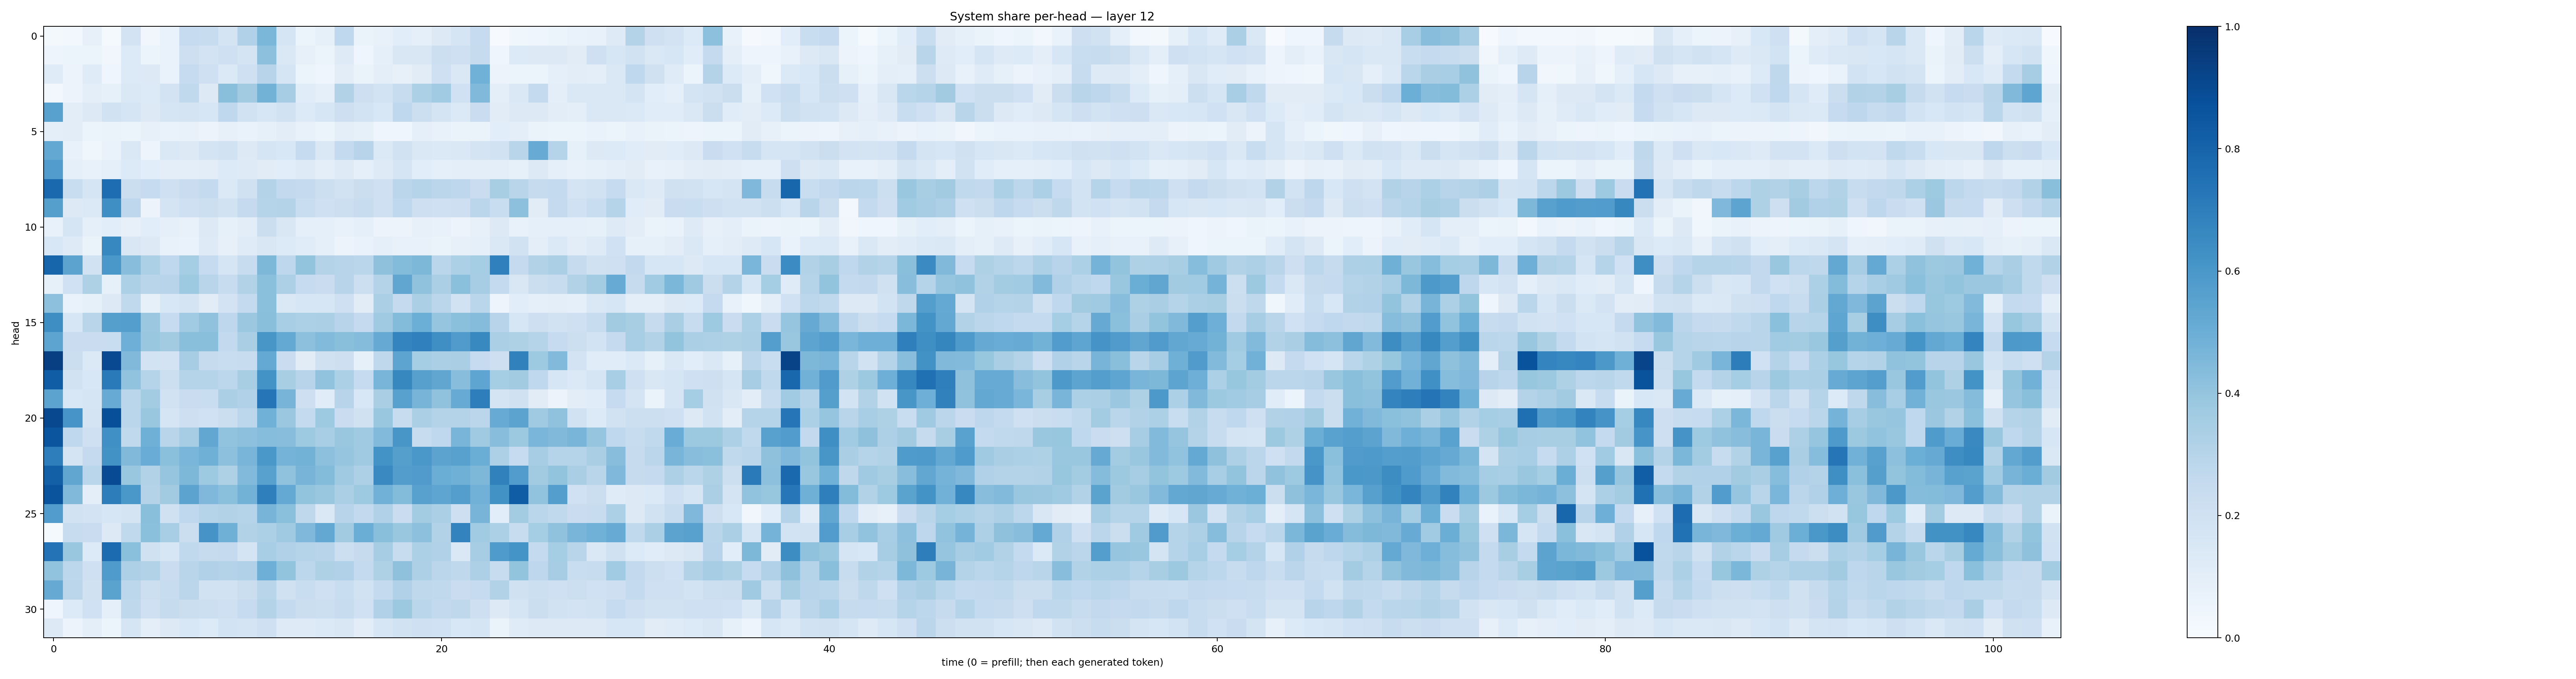

Values plotted in this chart, from the file beside it:
0.017536618, 0.027388586, 0.08014185, 0.01259321, 0.18061112, 0.032515757, 0.069394715, 0.24963428, 0.24017806, 0.17817715, 0.31918436, 0.46008572, 0.16696261, 0.060086865, 0.08353581, 0.26890457, 0.06443842, 0.07373703, 0.10777893, 0.092516765, 0.13036472, 0.1696315, 0.24831219, 0.006745859
0.0507, 0.05389, 0.05347, 0.03207, 0.1359, 0.0601, 0.06973, 0.2117, 0.1812, 0.2036, 0.1783, 0.415, 0.1466, 0.0786, 0.05391, 0.1241, 0.04562, 0.08882, 0.1492, 0.1497, 0.2172, 0.2064, 0.243, 0.04607
0.1173, 0.05642, 0.1199, 0.04156, 0.1332, 0.1254, 0.0672, 0.2484, 0.2065, 0.1394, 0.2043, 0.2949, 0.1689, 0.06012, 0.04499, 0.1054, 0.06267, 0.09613, 0.07889, 0.1125, 0.2057, 0.147, 0.4875, 0.05535
0.02884, 0.05733, 0.1006, 0.0856, 0.1449, 0.1356, 0.182, 0.2646, 0.1262, 0.425, 0.3626, 0.4795, 0.3488, 0.1161, 0.09236, 0.3137, 0.2116, 0.1865, 0.2407, 0.3287, 0.3655, 0.2014, 0.4475, 0.09384
0.5566, 0.1048, 0.1319, 0.1891, 0.1651, 0.1253, 0.1703, 0.1769, 0.1595, 0.2688, 0.194, 0.1616, 0.1918, 0.134, 0.1583, 0.2125, 0.1854, 0.1537, 0.2679, 0.2182, 0.1756, 0.1398, 0.2293, 0.1121
0.09818, 0.1017, 0.05925, 0.06516, 0.06125, 0.07945, 0.06899, 0.07806, 0.05702, 0.07876, 0.06739, 0.08514, 0.1024, 0.07486, 0.05953, 0.09508, 0.08502, 0.04441, 0.03958, 0.09174, 0.07557, 0.06375, 0.06524, 0.1079
0.5243, 0.07693, 0.03788, 0.06893, 0.1451, 0.04745, 0.1457, 0.1326, 0.1752, 0.1882, 0.132, 0.1653, 0.1541, 0.2474, 0.1427, 0.2542, 0.2949, 0.1386, 0.1921, 0.1427, 0.1391, 0.1437, 0.1786, 0.1916
0.5751, 0.0893, 0.07224, 0.0888, 0.1333, 0.1063, 0.09566, 0.09474, 0.1024, 0.1354, 0.1215, 0.1111, 0.1086, 0.1222, 0.09449, 0.1232, 0.0926, 0.1245, 0.167, 0.1081, 0.09002, 0.09796, 0.101, 0.09441
0.7844, 0.2343, 0.1675, 0.7619, 0.2215, 0.2496, 0.2041, 0.2301, 0.2575, 0.1393, 0.1986, 0.3073, 0.2602, 0.2532, 0.2167, 0.1936, 0.2194, 0.206, 0.2821, 0.3017, 0.2828, 0.2747, 0.2289, 0.34
0.5655, 0.1268, 0.1385, 0.6336, 0.2755, 0.05513, 0.1762, 0.2109, 0.2165, 0.1919, 0.2529, 0.3009, 0.3055, 0.2317, 0.2059, 0.2156, 0.2411, 0.2107, 0.2681, 0.211, 0.2072, 0.2138, 0.284, 0.2305
0.07042, 0.1655, 0.08963, 0.1092, 0.08102, 0.1081, 0.0871, 0.07592, 0.1312, 0.08366, 0.1032, 0.219, 0.1492, 0.09295, 0.09004, 0.07452, 0.08648, 0.05728, 0.055, 0.08031, 0.07294, 0.05612, 0.0797, 0.1282
0.1546, 0.1221, 0.06558, 0.6653, 0.1502, 0.1302, 0.07095, 0.06823, 0.1236, 0.08135, 0.1194, 0.1492, 0.1353, 0.1135, 0.09193, 0.05493, 0.06717, 0.09125, 0.0728, 0.0752, 0.0651, 0.07819, 0.09, 0.1418
0.7945, 0.5453, 0.1935, 0.5978, 0.4296, 0.3303, 0.2658, 0.3547, 0.247, 0.1685, 0.236, 0.454, 0.2764, 0.4018, 0.3072, 0.2962, 0.2872, 0.4131, 0.439, 0.4561, 0.2876, 0.3294, 0.3523, 0.6901
0.08525, 0.2016, 0.3218, 0.08398, 0.3286, 0.2913, 0.2968, 0.3734, 0.2909, 0.2418, 0.3111, 0.4209, 0.327, 0.2489, 0.2271, 0.2948, 0.2177, 0.3067, 0.5331, 0.4091, 0.3328, 0.4198, 0.3487, 0.2575
0.4141, 0.06831, 0.08571, 0.1257, 0.2626, 0.08571, 0.155, 0.1729, 0.1124, 0.1835, 0.2552, 0.4187, 0.1468, 0.1597, 0.1632, 0.2078, 0.1119, 0.3322, 0.2536, 0.3356, 0.2848, 0.1947, 0.2876, 0.04958
0.6377, 0.1566, 0.2898, 0.5636, 0.5689, 0.3801, 0.2492, 0.3649, 0.4074, 0.276, 0.3804, 0.4249, 0.3457, 0.33, 0.3343, 0.2965, 0.2527, 0.3675, 0.4388, 0.4993, 0.3965, 0.4182, 0.4341, 0.2965
0.5409, 0.2279, 0.2286, 0.2315, 0.4926, 0.3839, 0.3628, 0.4236, 0.4245, 0.2585, 0.3386, 0.6016, 0.5227, 0.4145, 0.4436, 0.423, 0.4362, 0.513, 0.6726, 0.6878, 0.6329, 0.5799, 0.6593, 0.3322
0.9394, 0.2189, 0.1381, 0.9021, 0.4469, 0.1855, 0.1817, 0.3507, 0.2446, 0.2315, 0.2347, 0.5213, 0.2269, 0.1114, 0.1974, 0.2133, 0.08551, 0.2733, 0.5407, 0.3542, 0.3329, 0.3391, 0.2491, 0.2127
0.8268, 0.195, 0.1536, 0.7126, 0.4046, 0.3009, 0.2153, 0.3037, 0.3, 0.2803, 0.3401, 0.6195, 0.3429, 0.2953, 0.4054, 0.3294, 0.2468, 0.4658, 0.6625, 0.5603, 0.5335, 0.4285, 0.5364, 0.3523
0.5455, 0.1557, 0.1716, 0.5091, 0.2883, 0.3577, 0.1917, 0.2288, 0.232, 0.3356, 0.3183, 0.729, 0.4712, 0.2117, 0.1151, 0.2943, 0.1549, 0.3385, 0.5555, 0.4691, 0.4088, 0.5089, 0.698, 0.1783
0.9041, 0.6057, 0.1751, 0.8819, 0.2852, 0.3885, 0.165, 0.2121, 0.202, 0.2264, 0.2784, 0.4865, 0.38, 0.2575, 0.373, 0.2291, 0.1955, 0.3884, 0.2355, 0.3342, 0.306, 0.3052, 0.2828, 0.5088
0.8594, 0.267, 0.2098, 0.6326, 0.2646, 0.4904, 0.2891, 0.349, 0.531, 0.4056, 0.4149, 0.4321, 0.4282, 0.3738, 0.3466, 0.3874, 0.3704, 0.4439, 0.6041, 0.2413, 0.2669, 0.4668, 0.3704, 0.4273
0.6957, 0.1766, 0.2513, 0.6226, 0.4481, 0.5054, 0.4218, 0.4637, 0.4903, 0.4174, 0.465, 0.6014, 0.4731, 0.4795, 0.4177, 0.3974, 0.3706, 0.6184, 0.5658, 0.5986, 0.5436, 0.5555, 0.5016, 0.3246
0.813, 0.535, 0.2876, 0.8934, 0.3886, 0.3146, 0.3976, 0.4539, 0.3739, 0.3238, 0.4424, 0.5559, 0.4085, 0.4717, 0.4375, 0.3678, 0.3249, 0.6557, 0.5712, 0.5783, 0.5008, 0.4901, 0.4538, 0.6856
0.8625, 0.446, 0.09584, 0.7018, 0.6008, 0.3059, 0.3602, 0.546, 0.4502, 0.4209, 0.4789, 0.6919, 0.523, 0.3991, 0.388, 0.3356, 0.3724, 0.4829, 0.4385, 0.558, 0.5357, 0.5697, 0.4815, 0.6212
0.5781, 0.1934, 0.1805, 0.1638, 0.1741, 0.4239, 0.199, 0.2695, 0.3006, 0.3152, 0.2969, 0.4701, 0.4214, 0.271, 0.1458, 0.2946, 0.2579, 0.3172, 0.2288, 0.3563, 0.3325, 0.2139, 0.4718, 0.1059
0.01235, 0.2419, 0.23, 0.1286, 0.2637, 0.4182, 0.3456, 0.2233, 0.6107, 0.4902, 0.3152, 0.3287, 0.3699, 0.4504, 0.5235, 0.3622, 0.5011, 0.4225, 0.3898, 0.4158, 0.3144, 0.6769, 0.3638, 0.3317
0.7384, 0.3901, 0.1365, 0.7728, 0.4205, 0.197, 0.1564, 0.2647, 0.2431, 0.253, 0.1788, 0.3461, 0.3168, 0.2976, 0.2969, 0.2184, 0.2426, 0.3486, 0.2365, 0.3318, 0.3171, 0.1484, 0.3506, 0.5849
0.4039, 0.2808, 0.2094, 0.5846, 0.3253, 0.3155, 0.2291, 0.2911, 0.3203, 0.3084, 0.3197, 0.4938, 0.4008, 0.2795, 0.3206, 0.3185, 0.2575, 0.3223, 0.4109, 0.3245, 0.2836, 0.2699, 0.328, 0.238
0.5156, 0.2849, 0.1976, 0.5482, 0.2808, 0.2166, 0.2401, 0.2833, 0.1949, 0.1901, 0.2203, 0.2907, 0.1978, 0.2318, 0.2095, 0.234, 0.1949, 0.2571, 0.3193, 0.2715, 0.2622, 0.2295, 0.2469, 0.3106
0.04522, 0.133, 0.2005, 0.08642, 0.2709, 0.2055, 0.2431, 0.2253, 0.2149, 0.21, 0.247, 0.3084, 0.2546, 0.2246, 0.2178, 0.2348, 0.1994, 0.3188, 0.3766, 0.2856, 0.2599, 0.2725, 0.2121, 0.131
0.1267, 0.05609, 0.09838, 0.05286, 0.1683, 0.1015, 0.1286, 0.154, 0.1331, 0.1846, 0.1782, 0.2101, 0.1216, 0.1231, 0.1401, 0.1522, 0.1052, 0.1632, 0.1897, 0.2091, 0.2021, 0.1534, 0.1679, 0.06361
